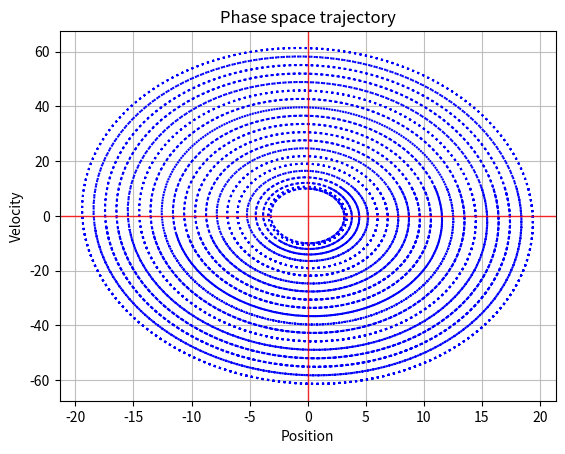

Write Python code to recreate this figure.
import numpy as np
import matplotlib.pyplot as plt

#Oscillator: 
#    dx/dt = v
#    dv/dt = a = -k*x

#Constants
k = 10.
tMax = 5.
q0 = 0.
v0 = 10.
state = [q0,v0]
NPoints = 200
NOrbits = 20 #Number of orbits to plot
inc = (tMax)/NPoints

def rk4(F,x,t,τ):
    K0 = τ*F(x,t)
    K1 = τ*F(x + τ/2.0, t + K0/2.0)
    K2 = τ*F(x + τ/2.0, t + K1/2.0)
    K3 = τ*F(x + τ, t + K2)
    return (K0 + 2.0*K1 + 2.0*K2 + K3)/6.0

def euler(F,x,t,τ):
    return τ*F(x,t)

def a_(q,t):
    return -k*q
def v_(v,t):
    return v

def Integrate(state,inc):
    Q = []
    V = []
    q = state[0]
    v = state[1]
    Q.append(q)
    V.append(v)
    for t in np.linspace(0,tMax,NPoints):
        q = q + rk4(v_,v,t,inc)
        v = v + rk4(a_,q,t,inc)
        Q.append(q)
        V.append(v)
    return Q,V

#Generation of the orbits Q_, V_
for x0 in range(0,NOrbits):
    state[0] = x0
    Q_ ,V_ = Integrate(state, inc)
    plt.plot(Q_, V_, color = 'blue', linestyle = 'dotted')

plt.xlabel('Position')
plt.ylabel('Velocity')
plt.title('Phase space trajectory')
plt.axhline(linewidth=1, color='r', alpha = 0.8)
plt.axvline(linewidth=1, color='r', alpha = 0.8)
plt.grid(alpha=0.8)
plt.show()
